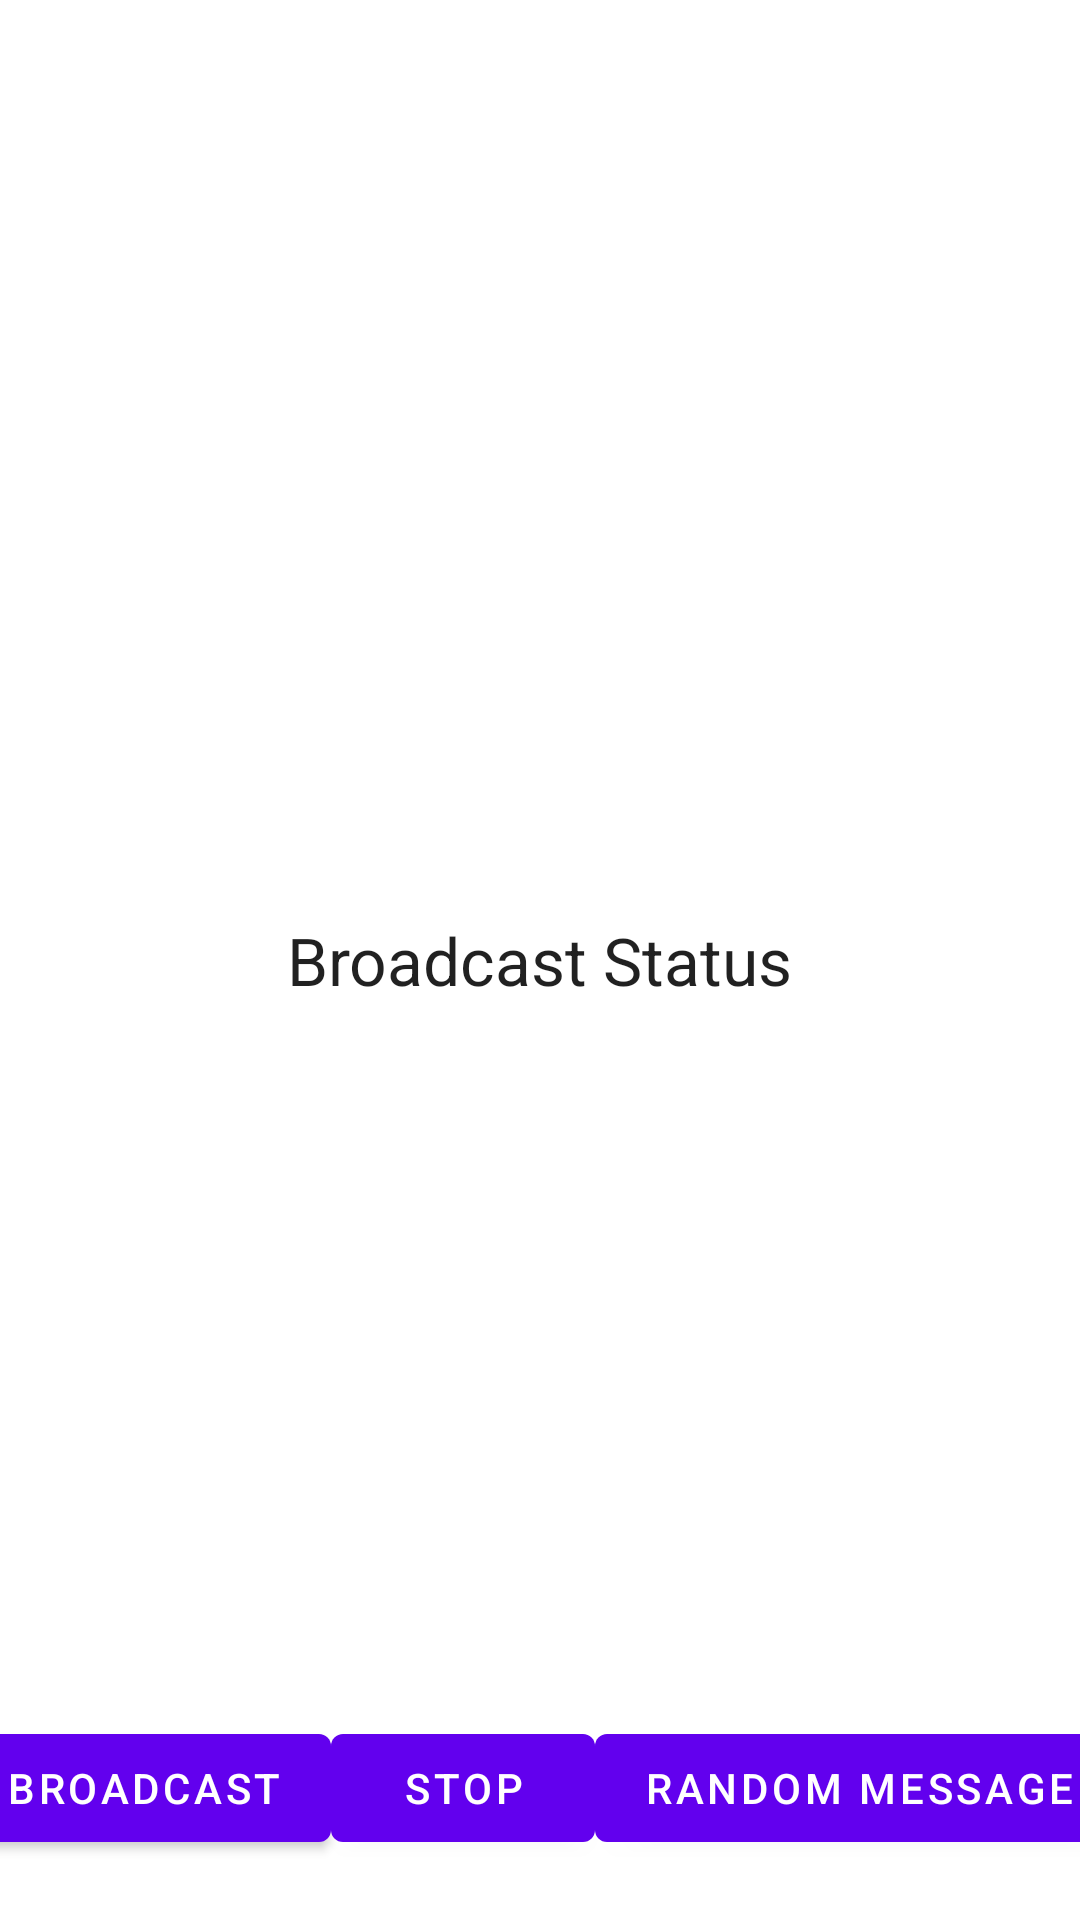

Here is an Android app screen rendered from its layout file. Give the layout XML and the strings, colors and styles it references.
<!-- AndroidManifest.xml: application theme Theme.BLETest -->
<!-- res/layout/activity_broadcast.xml -->
<?xml version="1.0" encoding="utf-8"?>
<androidx.constraintlayout.widget.ConstraintLayout xmlns:android="http://schemas.android.com/apk/res/android"
    xmlns:app="http://schemas.android.com/apk/res-auto"
    xmlns:tools="http://schemas.android.com/tools"
    android:layout_width="match_parent"
    android:layout_height="match_parent"
    tools:context=".feature.broadcast.BroadcastActivity">

    <com.google.android.material.textview.MaterialTextView
        android:id="@+id/broadcastStatus"
        android:layout_width="wrap_content"
        android:layout_height="wrap_content"
        app:layout_constraintLeft_toLeftOf="parent"
        app:layout_constraintRight_toRightOf="parent"
        app:layout_constraintTop_toTopOf="parent"
        app:layout_constraintBottom_toBottomOf="parent"
        style="@style/TextAppearance.Material3.TitleLarge"
        android:text="@string/broadcast_status"
        />

    <com.google.android.material.button.MaterialButton
        android:id="@+id/activityBroadcastBroadcast"
        android:layout_width="wrap_content"
        android:layout_height="wrap_content"
        app:layout_constraintLeft_toLeftOf="parent"
        app:layout_constraintRight_toLeftOf="@+id/activityBroadcastStop"
        app:layout_constraintBottom_toBottomOf="parent"
        android:layout_marginBottom="20dp"
        android:text="@string/broadcast"
        />

    <com.google.android.material.button.MaterialButton
        android:id="@+id/activityBroadcastStop"
        android:layout_width="wrap_content"
        android:layout_height="wrap_content"
        app:layout_constraintLeft_toRightOf="@+id/activityBroadcastBroadcast"
        app:layout_constraintRight_toLeftOf="@id/activityBroadcastRandomMessage"
        app:layout_constraintBottom_toBottomOf="parent"
        android:layout_marginBottom="20dp"
        android:text="@string/stop"
        />

    <com.google.android.material.button.MaterialButton
        android:id="@+id/activityBroadcastRandomMessage"
        android:layout_width="wrap_content"
        android:layout_height="wrap_content"
        app:layout_constraintLeft_toRightOf="@+id/activityBroadcastStop"
        app:layout_constraintRight_toRightOf="parent"
        app:layout_constraintBottom_toBottomOf="parent"
        android:layout_marginBottom="20dp"
        android:text="@string/random_message"
        />

</androidx.constraintlayout.widget.ConstraintLayout>
<!-- resources referenced by this layout -->
<resources>
  <string name="broadcast">Broadcast</string>
  <string name="broadcast_status">Broadcast Status</string>
  <string name="random_message">Random Message</string>
  <string name="stop">Stop</string>
  <style name="Theme.BLETest" parent="Theme.MaterialComponents.DayNight.DarkActionBar">
          
          <item name="colorPrimary">@color/purple_500</item>
          <item name="colorPrimaryVariant">@color/purple_700</item>
          <item name="colorOnPrimary">@color/white</item>
          
          <item name="colorSecondary">@color/teal_200</item>
          <item name="colorSecondaryVariant">@color/teal_700</item>
          <item name="colorOnSecondary">@color/black</item>
          
          <item name="android:statusBarColor">?attr/colorPrimaryVariant</item>
          
      </style>
  <!-- not gathered from this repository: default colours our renderer supplied (Android Studio template values) -->
  <color name="purple_500">#FF6200EE</color>
  <color name="purple_700">#FF3700B3</color>
  <color name="teal_200">#FF03DAC5</color>
  <color name="teal_700">#FF018786</color>
  <color name="black">#FF000000</color>
  <color name="white">#FFFFFFFF</color>
</resources>
